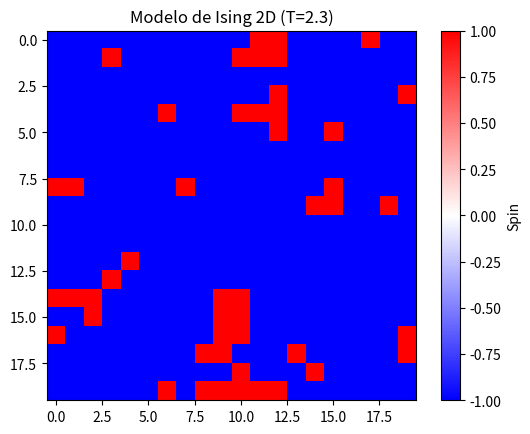

The script that saved this image:
import numpy as np
import matplotlib.pyplot as plt
import random

# Parâmetros do modelo
L = 20               # Tamanho da rede (20x20)
T = 2.3              # Temperatura
J = 1                # Constante de interação
n_steps = 100000     # Número de iterações

# Inicializa a rede com spins aleatórios (+1 ou -1)
def init_lattice(L):
    return np.random.choice([1, -1], size=(L, L))

# Calcula a variação de energia ao inverter o spin na posição (i, j)
def delta_energy(lattice, i, j, J):
    L = lattice.shape[0]
    total = (lattice[(i+1)%L, j] + lattice[(i-1)%L, j] +
             lattice[i, (j+1)%L] + lattice[i, (j-1)%L])
    dE = 2 * J * lattice[i, j] * total
    return dE

# Algoritmo de Metropolis para atualizar a rede
def metropolis(lattice, T, n_steps, J):
    L = lattice.shape[0]
    for _ in range(n_steps):
        i = random.randint(0, L-1)
        j = random.randint(0, L-1)
        dE = delta_energy(lattice, i, j, J)
        if dE < 0 or random.random() < np.exp(-dE/T):
            lattice[i, j] *= -1
    return lattice

# Calcula a magnetização média
def magnetization(lattice):
    return np.abs(np.sum(lattice)) / (lattice.shape[0]**2)

if __name__ == "__main__":
    lattice = init_lattice(L)
    lattice = metropolis(lattice, T, n_steps, J)
    mag = magnetization(lattice)
    print(f"Magnetização final: {mag:.4f}")

    # Visualiza a rede de spins
    plt.imshow(lattice, cmap='bwr')
    plt.title(f"Modelo de Ising 2D (T={T})")
    plt.colorbar(label='Spin')
    plt.show()
